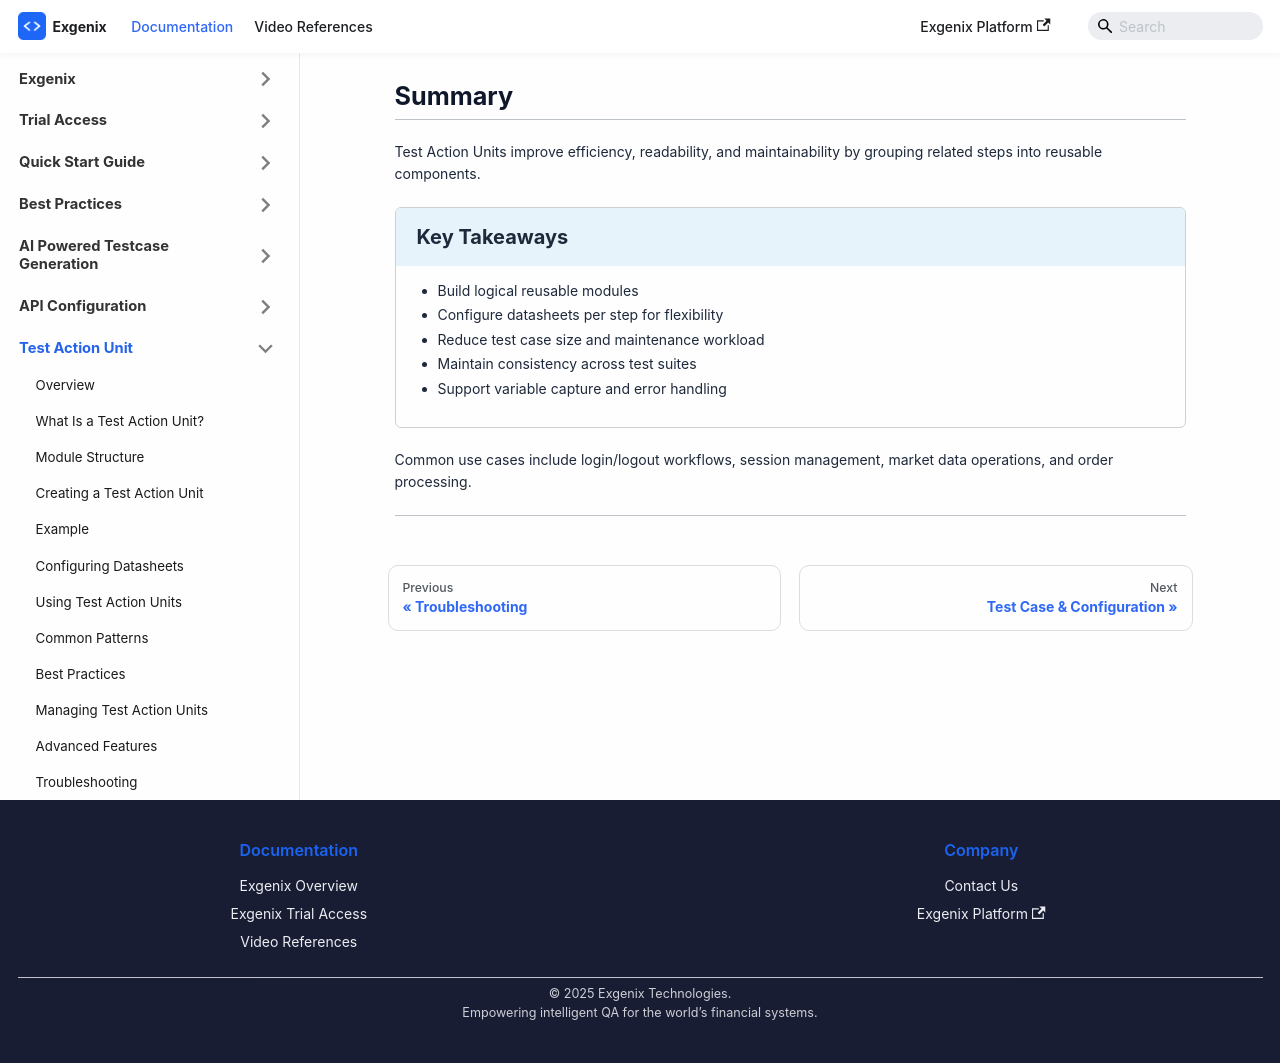

repository: pramod915899/exgenix-docs · page: docs/test-action-unit/summary.html · generator: docusaurus

---
id: summary
title: 'Summary'
sidebar_position: 13
hide_table_of_contents: true
sidebar_label: Summary
slug: /test-action-unit/summary
description: 'Summary of Test Action Units'
---

# Summary

---

Test Action Units improve efficiency, readability, and maintainability by grouping related steps into reusable components.

#
<div class="takeaway-panel">
  <div class="panel-header"><strong>Key Takeaways</strong></div>
  <div class="panel-body">
    <ul>
      <li>Build logical reusable modules</li>
      <li>Configure datasheets per step for flexibility</li>
      <li>Reduce test case size and maintenance workload</li>
      <li>Maintain consistency across test suites</li>
      <li>Support variable capture and error handling</li>
    </ul>
  </div>
</div>

# 
Common use cases include login/logout workflows, session management, market data operations, and order processing.

---
